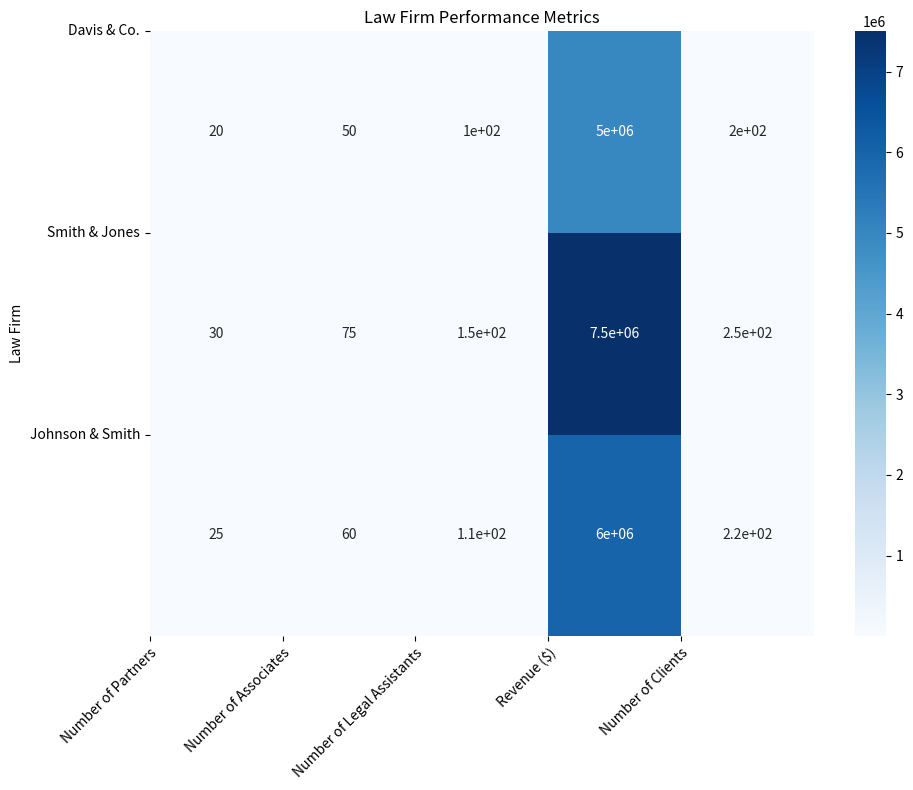

This chart was generated by the following Python code: (Note: this script raises an exception after producing the figure.)

# Import necessary modules
import matplotlib.pyplot as plt
import numpy as np
import pandas as pd
import seaborn as sns

# Define the data
data = {'Law Firm': ['Davis & Co.', 'Smith & Jones', 'Johnson & Smith'],
        'Number of Partners': [20, 30, 25],
        'Number of Associates': [50, 75, 60],
        'Number of Legal Assistants': [100, 150, 110],
        'Revenue ($)': [5000000, 7500000, 6000000],
        'Number of Clients': [200, 250, 225]}

# Convert the data into a dataframe
df = pd.DataFrame(data)

# Set the figure size
plt.figure(figsize=(10, 8))

# Plot the heatmap using sns.heatmap()
sns.heatmap(df.set_index('Law Firm'), annot=True, cmap='Blues')

# Set the ticks and tick labels for x and y axis
plt.xticks(np.arange(5), ('Number of Partners', 'Number of Associates', 'Number of Legal Assistants', 'Revenue ($)', 'Number of Clients'), rotation=45, ha='right', rotation_mode='anchor')
plt.yticks(np.arange(3), ('Davis & Co.', 'Smith & Jones', 'Johnson & Smith'), rotation=0)

# Set the title of the figure
plt.title('Law Firm Performance Metrics')

# Automatically resize the image
plt.tight_layout()

# Save the figure
plt.savefig('output/final/heatmap/png/20231228-131639_95.png', bbox_inches='tight')

# Clear the current image state
plt.clf()
